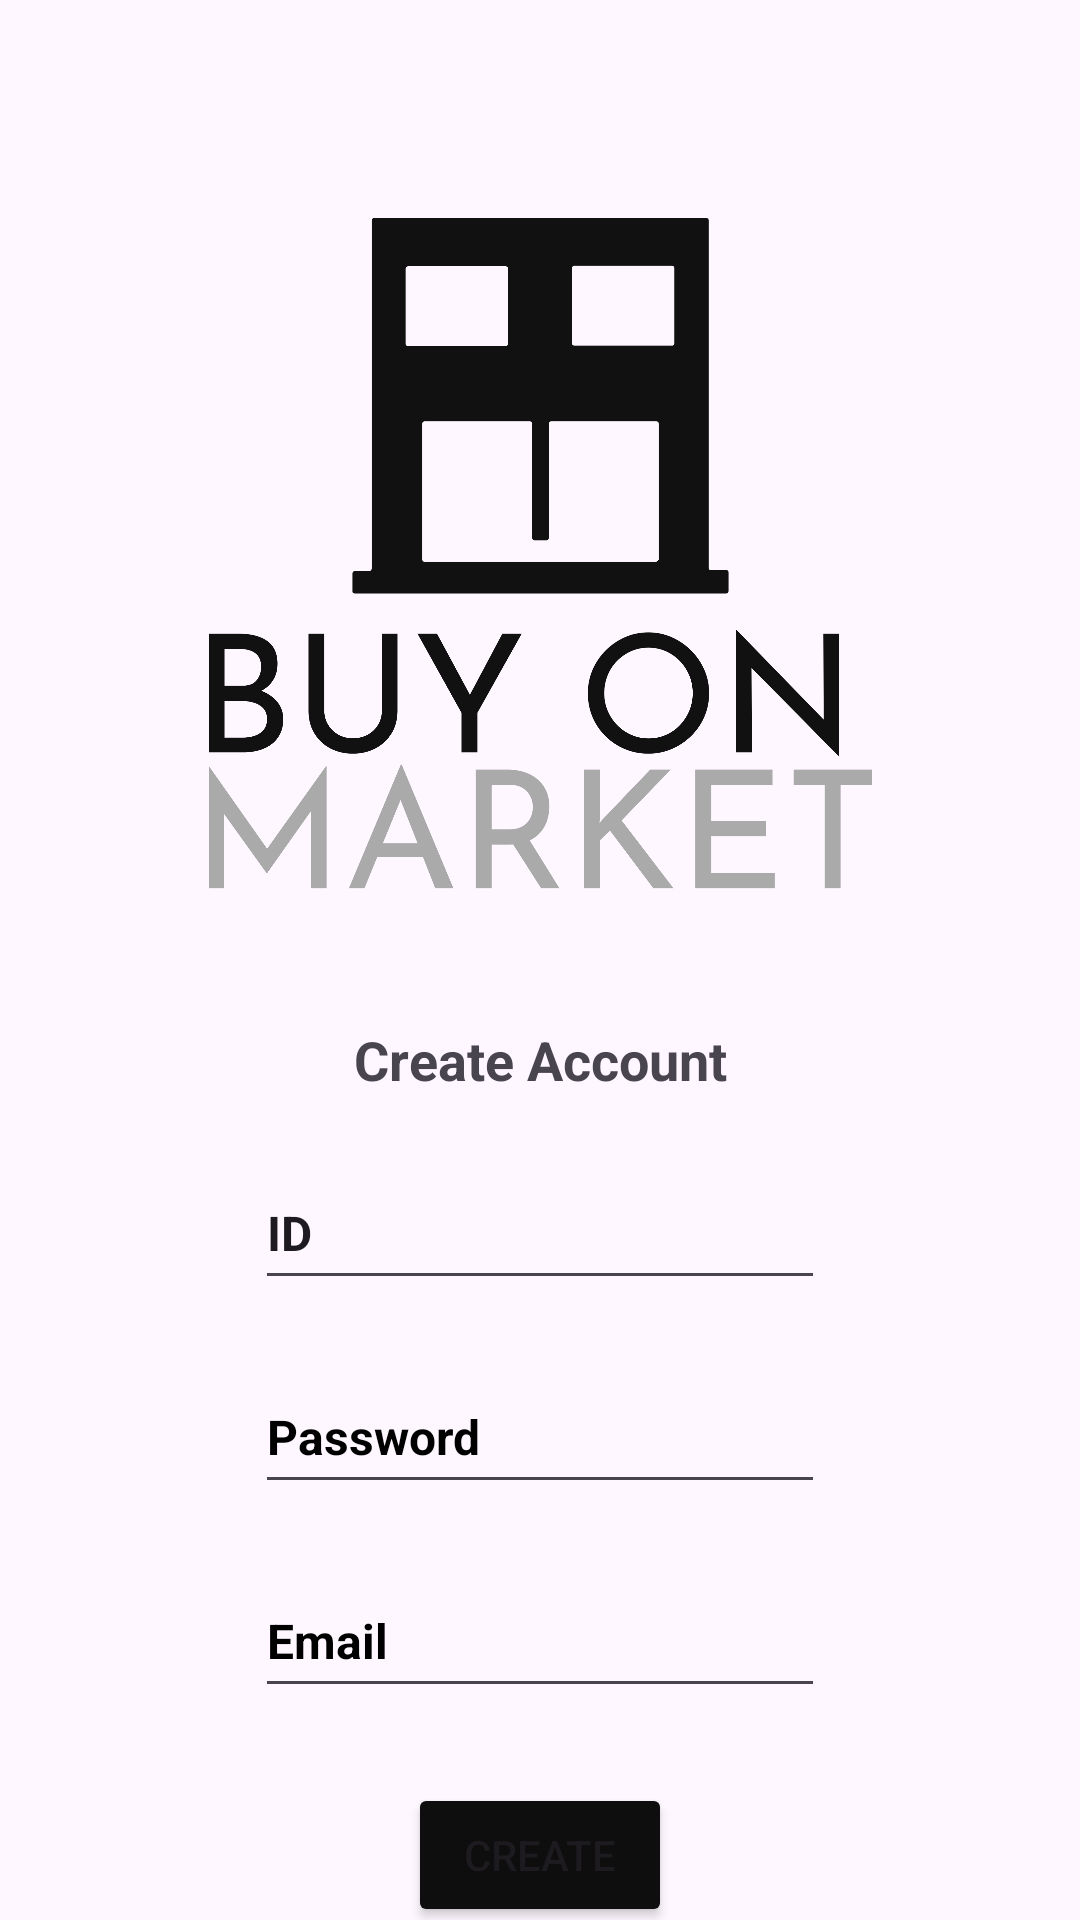

This screen was rendered from an Android layout file. Write that file and the resources it references.
<!-- AndroidManifest.xml: application theme Theme.Onrequest -->
<!-- res/layout/activity_create_account.xml -->
<?xml version="1.0" encoding="utf-8"?>
<androidx.constraintlayout.widget.ConstraintLayout xmlns:android="http://schemas.android.com/apk/res/android"
    xmlns:app="http://schemas.android.com/apk/res-auto"
    xmlns:tools="http://schemas.android.com/tools"
    android:id="@+id/ID"
    android:layout_width="match_parent"
    android:layout_height="match_parent"
    android:onClick="create"
    tools:context=".CreateAccount">

    <ImageView
        android:id="@+id/imageView6"
        android:layout_width="221dp"
        android:layout_height="281dp"
        android:layout_marginTop="45dp"
        android:contentDescription="TODO"
        app:layout_constraintEnd_toEndOf="parent"
        app:layout_constraintStart_toStartOf="parent"
        app:layout_constraintTop_toTopOf="parent"
        app:srcCompat="@drawable/buy_on_market_high_resolution_logo_color_on_transparent_background"
        tools:ignore="ContentDescription,HardcodedText" />

    <TextView
        android:id="@+id/createaccount"
        android:layout_width="wrap_content"
        android:layout_height="wrap_content"
        android:layout_marginTop="15dp"
        android:text="@string/createaccount"
        android:textSize="18sp"
        android:textStyle="bold"
        app:layout_constraintEnd_toEndOf="@+id/imageView6"
        app:layout_constraintStart_toStartOf="@+id/imageView6"
        app:layout_constraintTop_toBottomOf="@+id/imageView6" />

    <EditText
        android:id="@+id/ID"
        android:layout_width="wrap_content"
        android:layout_height="wrap_content"
        android:layout_marginTop="20dp"
        android:autofillHints=""
        android:ems="10"
        android:inputType="text"
        android:minHeight="48dp"
        android:text="@string/id2"
        android:textSize="16sp"
        android:textStyle="bold"
        app:layout_constraintEnd_toEndOf="@+id/createaccount"
        app:layout_constraintHorizontal_bias="0.507"
        app:layout_constraintStart_toStartOf="@+id/createaccount"
        app:layout_constraintTop_toBottomOf="@+id/createaccount"
        tools:ignore="DuplicateIds,LabelFor" />

    <EditText
        android:id="@+id/editText"
        android:layout_width="wrap_content"
        android:layout_height="wrap_content"
        android:layout_marginTop="20dp"
        android:autofillHints=""
        android:ems="10"
        android:hint="@string/Password"
        android:inputType="numberPassword"
        android:minHeight="48dp"
        android:textColorHint="#000000"
        android:textSize="16sp"
        android:textStyle="bold"
        app:layout_constraintEnd_toEndOf="@+id/ID"
        app:layout_constraintHorizontal_bias="0.0"
        app:layout_constraintStart_toStartOf="@+id/ID"
        app:layout_constraintTop_toBottomOf="@+id/ID" />

    <EditText
        android:id="@+id/editTextTextEmailAddress2"
        android:layout_width="wrap_content"
        android:layout_height="wrap_content"
        android:layout_marginTop="20dp"
        android:autofillHints=""
        android:ems="10"
        android:hint="@string/email"
        android:inputType="textEmailAddress"
        android:minHeight="48dp"
        android:textColorHint="#000000"
        android:textSize="16sp"
        android:textStyle="bold"
        app:layout_constraintEnd_toEndOf="@+id/editText"
        app:layout_constraintHorizontal_bias="0.0"
        app:layout_constraintStart_toStartOf="@+id/editText"
        app:layout_constraintTop_toBottomOf="@+id/editText"
        tools:ignore="MissingConstraints" />

    <Button
        android:id="@+id/button8"
        android:layout_width="wrap_content"
        android:layout_height="wrap_content"
        android:layout_marginTop="25dp"
        android:backgroundTint="#0E0E0E"
        android:onClick="create"
        android:text="@string/create"
        app:layout_constraintEnd_toEndOf="@+id/editTextTextEmailAddress2"
        app:layout_constraintStart_toStartOf="@+id/editTextTextEmailAddress2"
        app:layout_constraintTop_toBottomOf="@+id/editTextTextEmailAddress2" />

</androidx.constraintlayout.widget.ConstraintLayout>
<!-- resources referenced by this layout -->
<resources>
  <!-- drawable buy_on_market_high_resolution_logo_color_on_transparent_background: png bitmap (drawable, 117026 bytes) -->
  <string name="Password">Password</string>
  <string name="create">Create</string>
  <string name="createaccount">Create Account</string>
  <string name="email">Email</string>
  <string name="id2">ID</string>
  <style name="Theme.Onrequest" parent="Base.Theme.Onrequest" />
  <style name="Base.Theme.Onrequest" parent="Theme.Material3.DayNight.NoActionBar">
          
          
      </style>
</resources>
